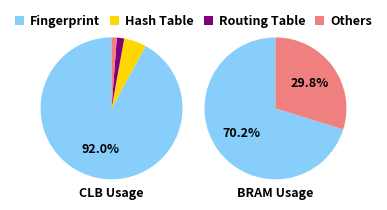

Here is the Python script that generated this plot:
import matplotlib.pyplot as plt
import os

plt.rcParams.update({
      'font.size'        : 9, 
      'font.weight'      : 'bold', 
      'figure.facecolor' : 'w',
      'figure.dpi'       : 500,
      'figure.figsize'   : (4, 3),
      # basic properties
      'axes.linewidth'   : 1,
      'xtick.top'        : True,
      'xtick.direction'  : 'in',
      'xtick.major.size' : '2',
      'xtick.major.width': '1',
      'ytick.right'      : True,
      'ytick.direction'  : 'in',
      'ytick.major.size' : '2',
      'ytick.major.width': '1', 
      'axes.grid'        : True,
      'grid.linewidth'   : '1',
      'legend.fancybox'  : False,
      'legend.framealpha': 0,
      'legend.edgecolor' : 'black',
      # case dependent
      'axes.autolimit_mode': 'round_numbers', # 'data' or 'round_numbers'
      'lines.linewidth'  : 1,
      'lines.markersize' : 6,
    })

def custom_autopct(pct, allvals):
    absolute = int(pct/100.*sum(allvals))
    threshold = 20  # Set threshold for placing label inside or outside
    if pct > threshold:
        return "{:.1f}%".format(pct)
    else:
        return ""

clb_dedup = 68640
clb_fingerprint = 63166
clb_hashtable = 3508
clb_routingtable = 1154
clb_others = clb_dedup - clb_fingerprint - clb_hashtable- clb_routingtable

bram_dedup = 275.5
bram_fingerprint = 192
bram_hashtable = 2
bram_routingtable = 0
bram_others = bram_dedup - bram_fingerprint - bram_hashtable- bram_routingtable

# Data to plot
labels = 'Fingerprint', 'Hash Table', 'Routing Table', 'Others'
clb_sizes = [clb_fingerprint, clb_hashtable, clb_routingtable, clb_others]
bram_sizes = [bram_fingerprint, bram_others]
colors = ['lightskyblue', 'gold', 'purple', 'lightcoral']

fig, (ax1, ax2) = plt.subplots(1, 2, figsize=(4, 2))
plt.subplots_adjust(wspace=0.05)
# Water usage pie chart

# ax1.pie(clb_sizes, colors=colors,
#         autopct='%1.1f%%', shadow=False, startangle = 90, counterclock=True)
wedges1, texts1, autotexts1 = ax1.pie(clb_sizes, colors=colors, autopct=lambda pct: custom_autopct(pct, clb_sizes), 
                                      shadow=False, startangle = 90, counterclock=True)


# ax1.set_title('Water Usage')
# ax1.set_xlabel('CLB Utilization')
ax1.text(0, -1.2, 'CLB Usage', ha='center', va = 'center')

# Gas usage pie chart
wedges2, texts2, autotexts2  = ax2.pie(bram_sizes, colors=[colors[0], colors[-1]],
    autopct='%1.1f%%', shadow=False, startangle = 90, counterclock=True)
# ax2.set_title('Gas Usage')
# ax2.set_xlabel('BRAM Utilization')
ax2.text(0, -1.2, 'BRAM Usage', ha='center', va = 'center')
# plt.pie(sizes, explode=explode, labels=labels, colors=colors,
#     autopct='%1.1f%%', shadow=False, startangle = 90,counterclock=False, pctdistance=1.1, labeldistance=1.2)

ax1.axis('equal')  # Equal aspect ratio ensures that pie is drawn as a circle.
ax2.axis('equal')  # Equal aspect ratio ensures that pie is drawn as a circle.
# Create the legend
fig.legend(labels, loc='upper center', 
           bbox_to_anchor=(0.5, 1), ncol=4, handlelength=0.7, handletextpad=0.5, markerfirst=True,
           columnspacing = 0.8)
# legend = plt.legend()
# ax.legend(loc='upper center', bbox_to_anchor=(0.5, 1.25), ncol=2, handlelength=0.7, handletextpad=0.5, markerfirst=True)
# legend.get_frame().set_linewidth(1)
# plt.title('Water Utilization by Region')
plt.subplots_adjust(left=0.1, right=0.9, top=0.85, bottom=0.1)

# Function to save the plot in a given directory in both PNG and PDF formats
def save_plot(directory, filename):
    # Create the directory if it doesn't exist
    os.makedirs(directory, exist_ok=True)
    plt.savefig(f"{directory}/{filename}.png")
    plt.savefig(f"{directory}/{filename}.pdf")

# Example usage (replace 'your_directory_path' with the actual path)
save_plot('./plot_pie2', 'dedup_util')